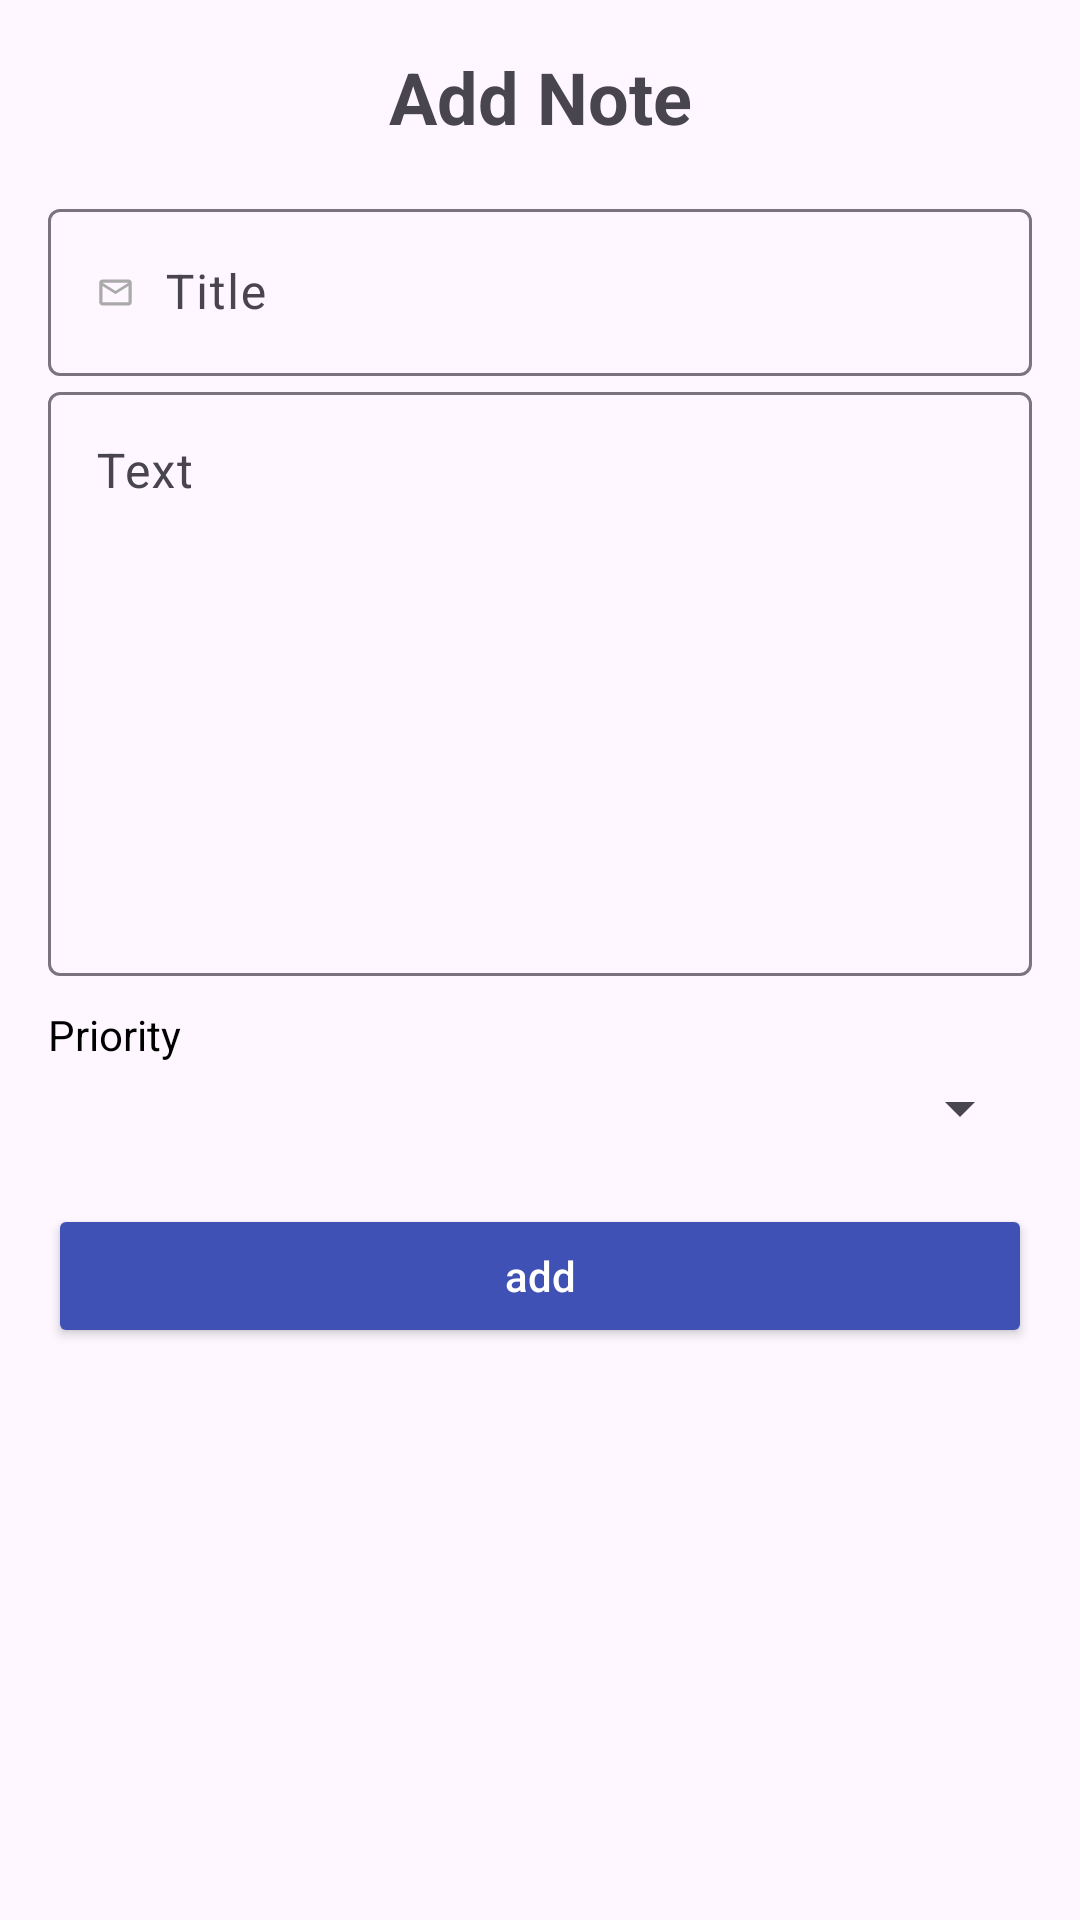

Layout XML and referenced resources for this Android screen:
<!-- AndroidManifest.xml: application theme Theme.ElDiaries -->
<!-- res/layout/fragment_add_note.xml -->
<?xml version="1.0" encoding="utf-8"?>
<LinearLayout xmlns:android="http://schemas.android.com/apk/res/android"
    xmlns:tools="http://schemas.android.com/tools"
    android:layout_width="match_parent"
    android:layout_height="match_parent"
    android:orientation="vertical"
    android:padding="16dp"
    tools:context=".presentation.common.calendar.add_note.AddNoteFragment">

    <TextView
        android:layout_width="match_parent"
        android:layout_height="wrap_content"
        android:layout_marginBottom="16dp"
        android:gravity="center"
        android:text="@string/add_note"
        android:textSize="24sp"
        android:textStyle="bold" />

    
    <com.google.android.material.textfield.TextInputLayout
        android:layout_width="match_parent"
        android:layout_height="wrap_content"
        android:hint="@string/title">

        <com.google.android.material.textfield.TextInputEditText
            android:id="@+id/editTextNoteTitle"
            android:layout_width="match_parent"
            android:layout_height="wrap_content"
            android:drawableStart="@drawable/ic_email"
            android:drawablePadding="10dp"
            android:inputType="text"
            android:textColorHint="@color/darkGrayText" />

    </com.google.android.material.textfield.TextInputLayout>

    
    <com.google.android.material.textfield.TextInputLayout
        android:layout_width="match_parent"
        android:layout_height="200dp"
        android:hint="@string/text">

        <com.google.android.material.textfield.TextInputEditText
            android:id="@+id/editTextNoteText"
            android:layout_width="match_parent"
            android:layout_height="match_parent"
            android:gravity="start"

            android:inputType="text"
            android:textColorHint="@color/darkGrayText" />

    </com.google.android.material.textfield.TextInputLayout>

    <TextView
        android:layout_width="wrap_content"
        android:layout_height="wrap_content"
        android:layout_marginTop="10dp"
        android:layout_marginBottom="3dp"
        android:text="@string/priority"
        android:textColor="@color/black" />

    <Spinner
        android:id="@+id/spinnerPriorities"
        android:layout_width="match_parent"
        android:layout_height="wrap_content" />

    <Button
        android:id="@+id/buttonAddNote"
        android:layout_width="match_parent"
        android:layout_height="wrap_content"
        android:layout_marginTop="20dp"
        android:backgroundTint="@color/blue"
        android:text="@string/add"
        android:textAllCaps="false"
        android:textColor="@color/white" />


</LinearLayout>
<!-- resources referenced by this layout -->
<resources>
  <color name="black">#FF000000</color>
  <color name="blue">#3F51B5</color>
  <color name="darkGrayText">#999999</color>
  <color name="white">#FFFFFFFF</color>
  <!-- drawable ic_email (drawable) -->
  <vector xmlns:android="http://schemas.android.com/apk/res/android"
      android:width="13dp"
      android:height="13dp"
      android:viewportWidth="24"
      android:viewportHeight="24">
  
      <path
          android:fillColor="#AAAAAA"
          android:pathData="M20,4L4,4c-1.1,0 -1.99,0.9 -1.99,2L2,18c0,1.1 0.9,2 2,2h16c1.1,0 2,-0.9 2,-2L22,6c0,-1.1 -0.9,-2 -2,-2zM20,18L4,18L4,8l8,5 8,-5v10zM12,11L4,6h16l-8,5z" />
  
  </vector>
  <string name="add">add</string>
  <string name="add_note">Add Note</string>
  <string name="priority">Priority</string>
  <string name="text">Text</string>
  <string name="title">Title</string>
  <style name="Theme.ElDiaries" parent="Base.Theme.ElDiaries" />
  <style name="Base.Theme.ElDiaries" parent="Theme.Material3.Light">
          
          <item name="colorPrimary">@color/darkBlue</item>
  
  
  
      </style>
  <color name="darkBlue">#084c84</color>
</resources>
